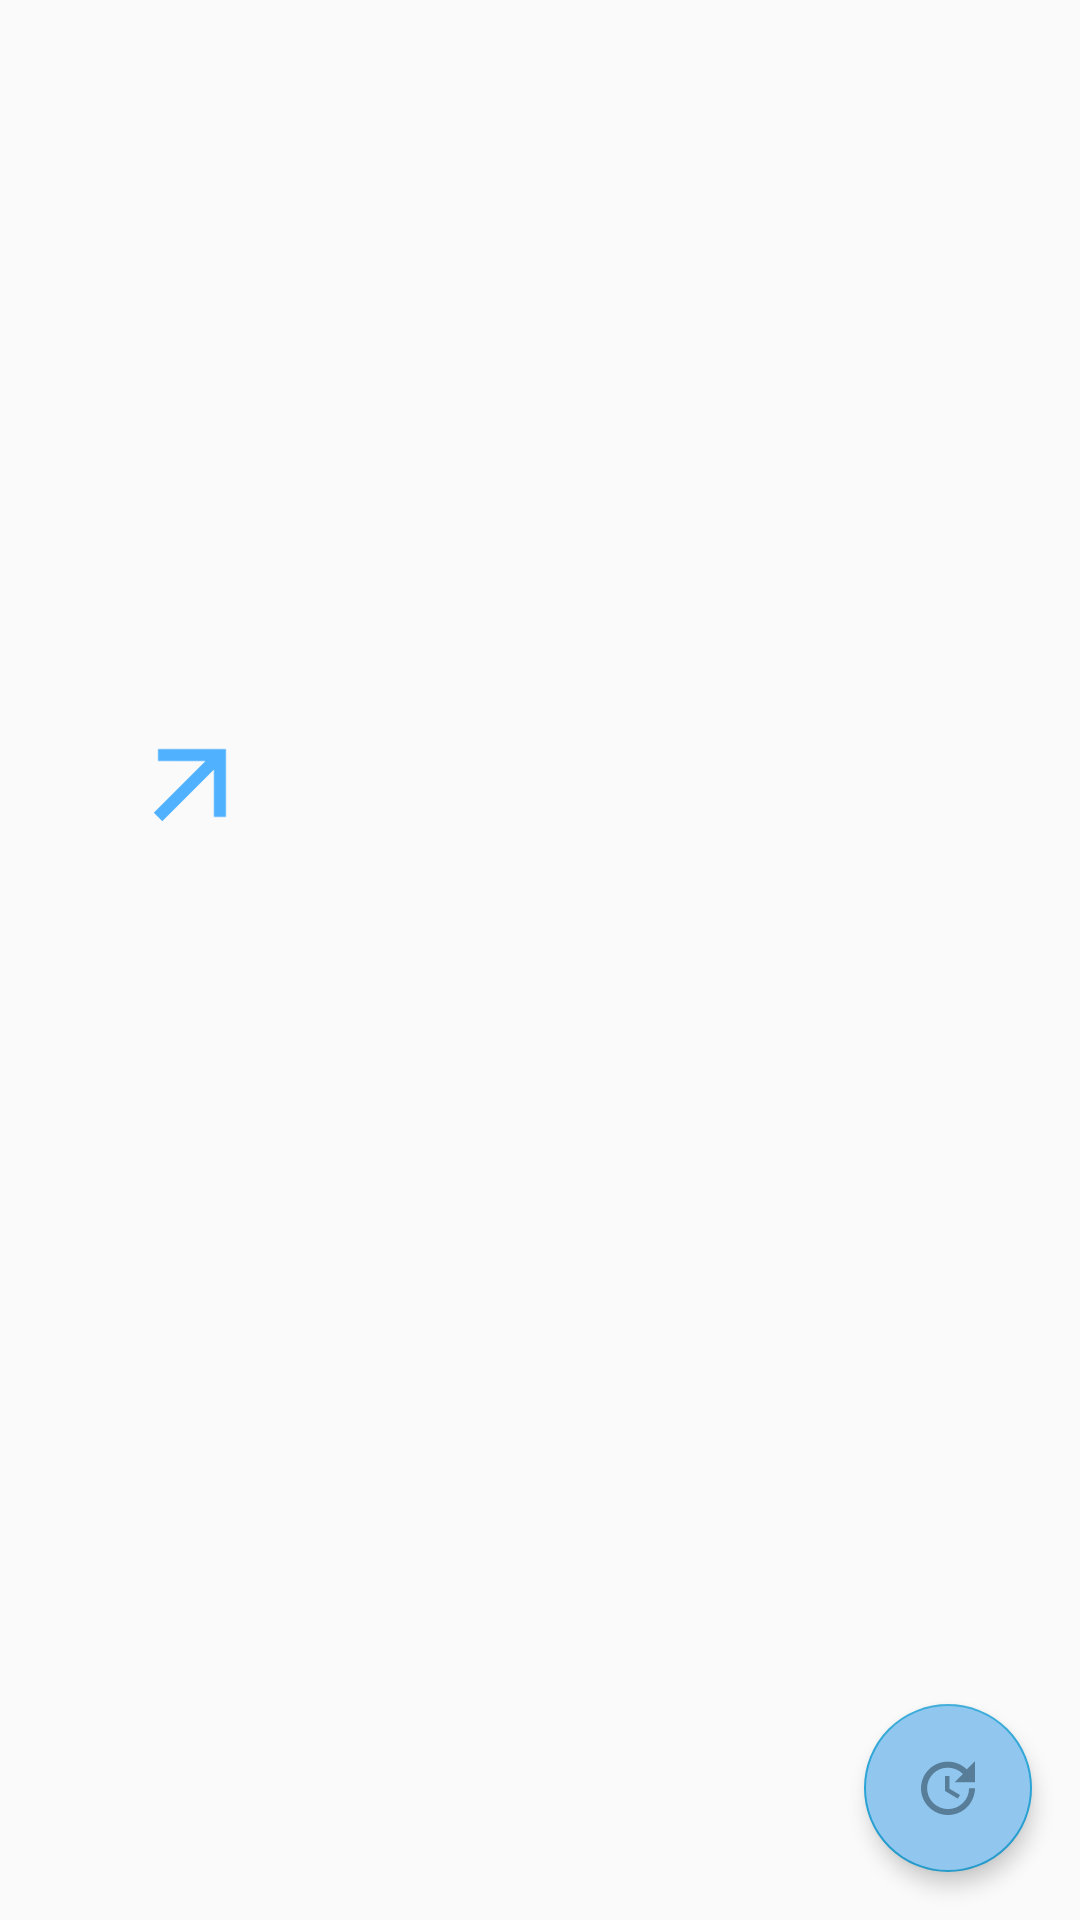

Reconstruct the res/layout file that produces this screen, plus the resources it refers to.
<!-- AndroidManifest.xml: application theme AppTheme -->
<!-- res/layout/activity_details.xml -->
<?xml version="1.0" encoding="utf-8"?>
<androidx.constraintlayout.widget.ConstraintLayout xmlns:android="http://schemas.android.com/apk/res/android"
    xmlns:app="http://schemas.android.com/apk/res-auto"
    xmlns:tools="http://schemas.android.com/tools"
    android:id="@+id/layout"
    android:layout_width="match_parent"
    android:layout_height="match_parent"
    tools:context=".ui.details.DetailsActivity">

    <TextView
        android:id="@+id/location_name"
        style="@style/details_name"
        app:layout_constraintBottom_toTopOf="@+id/coordinates"
        app:layout_constraintStart_toStartOf="parent"
        tools:text="Sun Francisco, USA" />

    <TextView
        android:id="@+id/temp"
        style="@style/details_main"
        app:layout_constraintBottom_toBottomOf="parent"
        app:layout_constraintStart_toStartOf="parent"
        app:layout_constraintTop_toTopOf="parent"
        app:layout_constraintVertical_bias="0.4"
        tools:text="22,2 C" />

    <TextView
        android:id="@+id/wind_speed"
        style="@style/details_main"
        app:layout_constraintBaseline_toBaselineOf="@+id/temp"
        app:layout_constraintStart_toEndOf="@id/barrier"
        app:layout_goneMarginStart="8dp"
        tools:text="4,0 m/s" />

    <ImageView
        android:id="@+id/wind_degree_icon"
        android:layout_width="wrap_content"
        android:layout_height="wrap_content"
        android:layout_marginStart="@dimen/margin_small"
        android:contentDescription="@string/wind_degree_description"
        android:rotation="45"
        android:src="@drawable/wind_degree"
        app:layout_constraintBottom_toBottomOf="@+id/wind_speed"
        app:layout_constraintStart_toEndOf="@+id/wind_speed"
        app:layout_constraintTop_toTopOf="@+id/wind_speed" />

    <ImageView
        android:id="@+id/weather_icon"
        android:layout_width="@dimen/adaptive"
        android:layout_height="@dimen/adaptive"
        android:layout_marginTop="@dimen/margin_small"
        android:contentDescription="@string/weather_icon_description"
        android:src="@drawable/s01d"
        app:layout_constraintBottom_toTopOf="@+id/temp"
        app:layout_constraintEnd_toEndOf="parent"
        app:layout_constraintStart_toStartOf="parent"
        app:layout_constraintTop_toTopOf="parent" />

    <TextView
        android:id="@+id/temp_feels_like"
        style="@style/details_info"
        app:layout_constraintStart_toStartOf="parent"
        app:layout_constraintTop_toBottomOf="@+id/temp"
        tools:text="Feels like 20,0 C" />

    <TextView
        android:id="@+id/pressure"
        style="@style/details_info"
        android:layout_marginTop="24dp"
        app:layout_constraintStart_toStartOf="parent"
        app:layout_constraintTop_toBottomOf="@+id/temp_feels_like"
        tools:text="Presure: 1020 hPa" />

    <TextView
        android:id="@+id/humidity"
        style="@style/details_info"
        app:layout_constraintStart_toStartOf="parent"
        app:layout_constraintTop_toBottomOf="@+id/pressure"
        tools:text="Humidity: 52%" />

    <TextView
        android:id="@+id/sys_sunrise"
        style="@style/details_info"
        app:layout_constraintBaseline_toBaselineOf="@+id/pressure"
        app:layout_constraintStart_toEndOf="@id/barrier"
        tools:text="Sunrise: 04:45:12" />

    <TextView
        android:id="@+id/sys_sunset"
        style="@style/details_info"
        app:layout_constraintBaseline_toBaselineOf="@+id/humidity"
        app:layout_constraintStart_toEndOf="@id/barrier"
        app:layout_goneMarginStart="8dp"
        tools:text="Sunset: 21:30:30" />

    <TextView
        android:id="@+id/timezone"
        style="@style/details_info"
        app:layout_constraintBaseline_toBaselineOf="@+id/temp_feels_like"
        app:layout_constraintStart_toEndOf="@id/barrier"
        tools:text="GMT +03:00" />

    <TextView
        android:id="@+id/coordinates"
        style="@style/details_info"
        app:layout_constraintBottom_toBottomOf="parent"
        app:layout_constraintStart_toStartOf="parent"
        tools:text="Lat: 50,4300, Lon: 30,5200" />

    <com.google.android.material.floatingactionbutton.FloatingActionButton
        android:id="@+id/btn_update_location"
        style="@style/fab"
        android:onClick="update"
        app:srcCompat="@drawable/ic_update"
        tools:ignore="MissingConstraints" />

    <ProgressBar
        android:id="@+id/progress"
        android:layout_width="0dp"
        android:layout_height="0dp"
        android:visibility="gone"
        app:layout_constraintBottom_toBottomOf="parent"
        app:layout_constraintEnd_toEndOf="parent"
        app:layout_constraintStart_toStartOf="parent"
        app:layout_constraintTop_toTopOf="parent"
        tools:visibility="visible" />

    <androidx.constraintlayout.widget.Barrier
        android:id="@+id/barrier"
        android:layout_width="wrap_content"
        android:layout_height="wrap_content"
        app:barrierDirection="end"
        app:constraint_referenced_ids="temp,humidity,pressure,temp_feels_like" />

</androidx.constraintlayout.widget.ConstraintLayout>
<!-- resources referenced by this layout -->
<resources>
  <dimen name="adaptive">0dp</dimen>
  <dimen name="margin_small">8dp</dimen>
  <!-- drawable wind_degree (drawable) -->
  <vector android:height="48dp" android:tint="#50B1FF"
      android:viewportHeight="24" android:viewportWidth="24"
      android:width="48dp" xmlns:android="http://schemas.android.com/apk/res/android">
      <path android:fillColor="@android:color/white" android:pathData="M4,12l1.41,1.41L11,7.83V20h2V7.83l5.58,5.59L20,12l-8,-8 -8,8z"/>
  </vector>
  <string name="weather_icon_description">Weather icon</string>
  <string name="wind_degree_description">Wind degree</string>
  
      // MENU
  <style name="details_info" parent="TextAppearance.AppCompat.Small">
          <item name="android:layout_width">wrap_content</item>
          <item name="android:layout_height">wrap_content</item>
          <item name="android:layout_marginStart">@dimen/details_margin</item>
          <item name="android:layout_marginTop">@dimen/details_margin</item>
          <item name="android:padding">@dimen/details_padding</item>
          <item name="android:textStyle">bold</item>
          <item name="android:textColor">@color/details_info</item>
          <item name="android:textSize">@dimen/details_info</item>
      </style>
  <style name="details_main" parent="TextAppearance.AppCompat.Small">
          <item name="android:layout_width">wrap_content</item>
          <item name="android:layout_height">wrap_content</item>
          <item name="android:layout_marginStart">@dimen/details_margin</item>
          <item name="android:padding">@dimen/details_padding</item>
          <item name="android:textStyle">bold</item>
          <item name="android:textColor">@color/details_info</item>
          <item name="android:textSize">@dimen/details_main</item>
      </style>
  <style name="details_name" parent="details_main">
          <item name="android:textSize">@dimen/details_name</item>
          <item name="android:ellipsize">end</item>
          <item name="android:lines">1</item>
          <item name="android:layout_marginBottom">@dimen/details_margin</item>
      </style>
  <style name="fab">
          <item name="android:layout_width">wrap_content</item>
          <item name="android:layout_height">wrap_content</item>
          <item name="android:layout_marginEnd">@dimen/margin_regular</item>
          <item name="android:layout_marginBottom">@dimen/margin_regular</item>
          <item name="android:backgroundTint">@color/color_blue_12</item>
          <item name="android:tint">@color/color_blue_04</item>
          <item name="layout_constraintBottom_toBottomOf">parent</item>
          <item name="layout_constraintEnd_toEndOf">parent</item>
          <item name="fabSize">normal</item>
          <item name="elevation">@dimen/fab_elevation</item>
      </style>
  <style name="AppTheme" parent="Theme.AppCompat.DayNight.DarkActionBar">
          
          <item name="colorPrimary">@color/colorPrimary</item>
          <item name="colorPrimaryDark">@color/colorPrimaryDark</item>
          <item name="colorAccent">@color/colorAccent</item>
      </style>
  <color name="colorAccent">#29A4D6</color>
  <dimen name="details_margin">@dimen/margin_small</dimen>
  <dimen name="details_padding">@dimen/padding_xsmall</dimen>
  <color name="details_info">@color/color_blue_03</color>
  <dimen name="details_info">@dimen/text_large_text_size</dimen>
  <dimen name="details_main">@dimen/text_xlarge_text_size</dimen>
  <dimen name="details_name">@dimen/text_heading_text_size</dimen>
  <dimen name="margin_regular">16dp</dimen>
  <color name="color_blue_12">#91c7ef</color>
  <color name="color_blue_04">#2f4a5e</color>
  <dimen name="fab_elevation">4dp</dimen>
  <color name="colorPrimary">#E49328</color>
  <color name="colorPrimaryDark">#D26C1E</color>
  <dimen name="padding_xsmall">4dp</dimen>
  <color name="color_blue_03">#233746</color>
  <dimen name="text_large_text_size">20sp</dimen>
  <dimen name="text_xlarge_text_size">30sp</dimen>
  <dimen name="text_heading_text_size">40sp</dimen>
</resources>
